Run: headless pygame with SDL's dummy video driver; simulated clock (each Clock.tick advances the game by its frame time, no real sleeping); random seed 0; keys injected as events and as key.get_pressed() state; no mouse input.
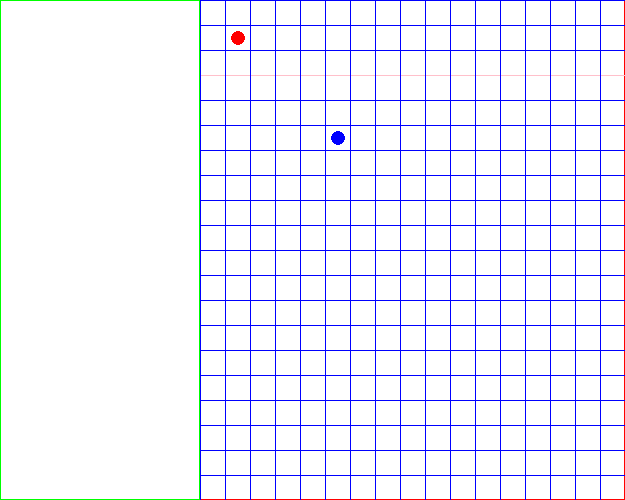
Frame 1 of 4 · flips 1–60 · no input
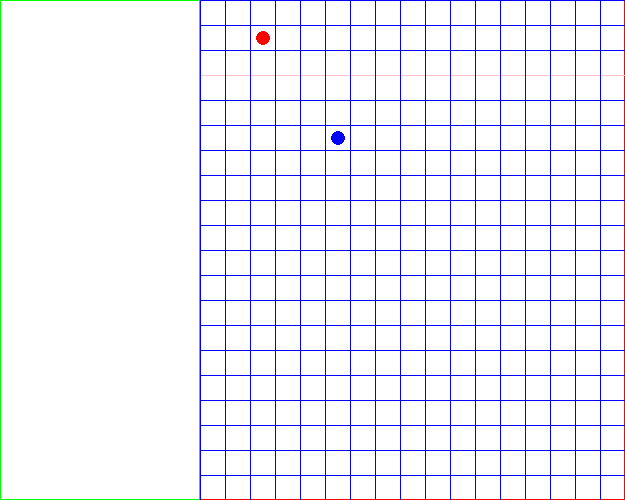
Frame 2 of 4 · flips 61–180 · tapped SPACE, RETURN · held RIGHT (→), D
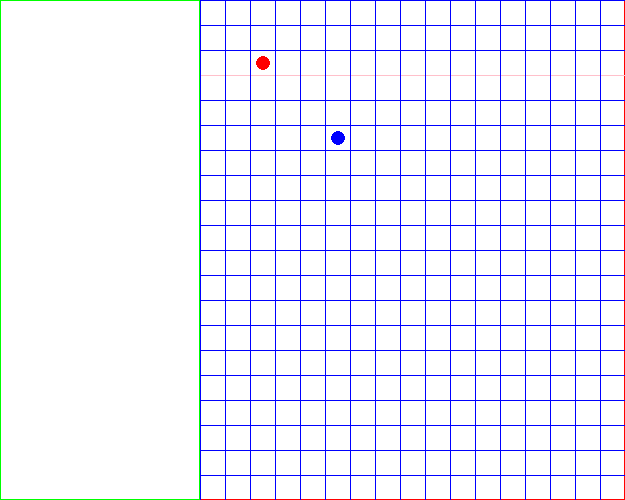
Frame 3 of 4 · flips 181–300 · held DOWN (↓), S
Frame 4 of 4 · flips 301–420 · held LEFT (←), A, UP (↑), W · screen same as frame 1, image omitted

The pygame program that drew these frames:

import pygame
import math

def draw_grid(box_top):
    start_x = grid_rect[0]
    start_y = grid_rect[1]
    end_x = start_x + grid_width
    end_y = start_y + grid_height
    grid_spacing = grid_square_size

    for y in range(end_y):
        pygame.draw.line(screen, 
                         "blue", 
                         (start_x, start_y + (y * grid_spacing)), 
                         (end_x, start_y + (y * grid_spacing)), 1)
        if(y == 3):
            pygame.draw.line(screen, 
                         "pink", 
                         (start_x, start_y + (y * grid_spacing)), 
                         (end_x, start_y + (y * grid_spacing)), 1)
            

    for x in range(end_x):
        pygame.draw.line(screen, 
                         "blue", 
                         (start_x + (x * grid_spacing), start_y), 
                         (start_x + (x * grid_spacing), end_y), 1)

def get_angle(p1, p2):
    # Difference in x coordinates
    dx = p2[0] - p1[0]

    # Difference in y coordinates
    dy = p2[1] - p1[1]

    # Angle between p1 and p2 in radians
    theta = math.atan2(dy, -dx)
    
    #convert to degrees
    x = math.degrees(theta)

    pygame.display.set_caption(str(x))

    return x

def get_distance(x1, y1, x2, y2):
    distance = math.sqrt(((x2 - x1) ** 2) + (y2 - y1) ** 2)
    #pygame.display.set_caption(str(distance))
    return distance

def get_distance_from_pts(p1, p2):
    return get_distance(p1[0], p1[1], p2[0], p2[1])


class Tetrimino:
    def __init__(self):
        self.moving: bool = True # used to stop object from moving any further
        self.alive: bool = True # used to destroy this object (e.g. layer complete)
        self.pos: float = [0,0]
        self.shape: float = [[0,0]]

    ### not tested
    #def __init__(self, x: float, y: float) -> None:
        #self.__init__()
        #self.set_pos(self, x, y)

    def set_pos(self, x: float, y: float):
        self.pos[0] = x
        self.pos[1] = y

    def add_to_pos(self, x:float, y:float):
        self.pos[0] += x
        self.pos[1] += y

    def get_bounds(self):
        return self.pos

    def check_collision(self, tetrimino) -> bool:
        others_bounds = tetrimino.get_bounds()
        if(self.pos[0] == others_bounds[0] and self.pos[1] == others_bounds[1]):
            return True
        else:
            return False
    
    # rotate
    def rotate(degrees: int):
        pass

    # object can draw itself
    def draw(self, pygame, screen):
        pass

    # should rotate once. Clockwise if True, Anti-Clockwise if False
    def rotate(self, direction):
        pass


class TetriminoDot(Tetrimino):
    def __init__(self):
        super().__init__()
        self.shape: float = [0,0]
    
    def __init__(self, x: float, y: float):
        super().__init__()
        self.shape: float = [x, y]

    def get_bounds(self):
        return [self.shape[0]-1, self.shape[1]-1, 1, 1]

    def check_collision(self, dot: Tetrimino) -> bool:
        others_bounds = dot.get_bounds()
        if (others_bounds[0] <= self.shape[0] and self.shape[0] <= (others_bounds[0] + others_bounds[2]) and 
            others_bounds[1] <= self.shape[1] and self.shape[1] <= (others_bounds[1] + others_bounds[3])):
            return True
        else:
            return False
        
    def check_collision(self, col_direction, colliding_object: Tetrimino):
        if(self.shape[0] - colliding_object.shape[0] == 0 and
           self.shape[1] - colliding_object.shape[1] == 0):
            return ([True, "all"])

        angle = get_angle(self.shape, colliding_object.shape)
        distance = get_distance_from_pts(self.shape, colliding_object.shape)
        
        if(distance > grid_block_distance):
            return ([False, "all"])
        
        if(col_direction == "left"):
            if(angle == 0):
                return ([True, col_direction])
        
        elif(col_direction == "right"):
            if(angle == 180):
                return ([True, col_direction])
                
        elif(col_direction == "down"):
            if(angle == 90):
                return ([True, col_direction])
            
        elif(col_direction == "up"):
            if(angle == -90):
                return ([True, col_direction])

        return ([False, "none"])
        

class TetriminoBlock(Tetrimino):
    def __init__(self):
        super().__init__()
        self.shape = [[]]
        
    # set pos to be placed on the grid
    def set_pos(self, x: float, y: float):
        super().set_pos(x, y)
        for i in range(len(self.shape)):
            self.shape[i][0] = (self.shape[i][0] * grid_square_size) + x
            self.shape[i][1] = (self.shape[i][1] * grid_square_size) + y
            
    # add x and y to their respective coordinates
    def add_to_pos(self, x: float, y: float):
        super().add_to_pos(x, y)
        for coords in self.shape:
            coords[0] += x
            coords[1] += y

    #not working
    def rotate(self, degrees: int):
        abc = grid_rect[0] + (grid_square_size / 2) + 1
        for coords in self.shape:
            new_x = (((coords[0] / grid_square_size) - abc) * math.cos(degrees)) - (((coords[1] / grid_square_size) - abc) * math.sin(degrees))
            new_y = (((coords[1] / grid_square_size) - abc) * math.cos(degrees)) + (((coords[0] / grid_square_size) - abc) * math.sin(degrees))
            coords[0] = new_x
            coords[1] = new_y

    def get_bounds(self):
        return [self.shape[0]-1, self.shape[1]-1, 1, 1]

    def check_collision(self, dot: Tetrimino) -> bool:
        others_bounds = dot.get_bounds()
        if (others_bounds[0] <= self.shape[0] and self.shape[0] <= (others_bounds[0] + others_bounds[2]) and 
            others_bounds[1] <= self.shape[1] and self.shape[1] <= (others_bounds[1] + others_bounds[3])):
            return True
        else:
            return False


class IBlock(TetriminoBlock):
    def __init__(self):
        super().__init__()
        self.shape = [[0,0],[1,0],[2,0],[3,0],[4,0]]

class TetriminoShape():
    def __init__(self) -> None:
        self.blocks: TetriminoDot = []
    
    def set_shape(self, shape_points):
        for single_block in shape_points:
             self.blocks.append(TetriminoDot(single_block[0], single_block[1]))
        
    def set_pos(self, x, y):
        for b in self.blocks:
            b.set_pos(x, y)
            
    def add_to_pos(self, x, y):
        for b in self.blocks:
            b.add_to_pos(x, y)

    def check_collision(self, colliding_object: TetriminoDot):
        for b in self.blocks:
            b = TetriminoDot()#####
            return b
    
    

#class TheGame(SingleDot):
    #def __init__(self):
        
class SingleSquare:
    def __init__(self):
        self.x_pos: float = 0
        self.y_pos: float = 0
        self.rect = [0,0,0,0]

    def move_me(self, x:float, y:float):
        self.rect[0] += x
        self.rect[1] += y


pygame.init()

border_thickness = 1

screen_width = 625
screen_height = 500

infobox_width = 200
infobox_height = screen_height
infobox_rect = [0,0,infobox_width, infobox_height]

grid_num_of_squares = 20
grid_width = screen_width - infobox_width
grid_height = screen_height
grid_rect = [infobox_width, 0,
             grid_width, grid_height]
grid_square_size = grid_height / grid_num_of_squares
grid_block_distance = get_distance(0, 0, grid_square_size, grid_square_size)

# time calculator for shapes movement interval
shapes_tick_interval = 500 # in milliseconds; move shape every xxx milliseconds

# Set up the drawing window
screen = pygame.display.set_mode([screen_width, screen_height])

counter = 0
time_passed = 0

# Get the Clock to limit frame-rate
clock = pygame.time.Clock()

# Run until the user asks to quit
running = True

single_box = SingleSquare()
single_box.rect = [grid_rect[0], 0, grid_square_size, grid_square_size]
#-----------------
single_dot = TetriminoDot(0, 0)
single_dot.set_pos( grid_rect[0] + (grid_square_size / 2) + 1,
                    grid_rect[1] + (grid_square_size / 2) + 1)
single_dot.add_to_pos(grid_square_size * 5, grid_square_size * 5)
single_dot.shape = single_dot.pos
#------------------
moving_dot = TetriminoDot(0,0)
moving_dot.set_pos( grid_rect[0] + (grid_square_size / 2) + 1,
                    grid_rect[1] + (grid_square_size / 2) + 1)
moving_dot.add_to_pos(grid_square_size, grid_square_size)
moving_dot.shape = moving_dot.pos
moving_dot.moving = False
#------------------
i_block = IBlock()
i_block.set_pos(grid_rect[0] + (grid_square_size / 2) + 1,
                grid_rect[1] + (grid_square_size / 2) + 1)
#-----------------

counter2 = 0
while running:
    # set frame-rate
    time_passed += clock.tick(60)

    # Did the user click the window close button?
    for event in pygame.event.get():
        if event.type == pygame.QUIT:
            running = False

        elif event.type == pygame.KEYDOWN:
            if(event.key == pygame.K_LEFT):
                result = moving_dot.check_collision("left", single_dot)
                if(result[0] == False):
                    #pygame.display.set_caption("left!! ")
                    moving_dot.add_to_pos(-grid_square_size, 0)
                else:
                    pygame.display.set_caption("left blocked!! ")
                    
            elif event.key == pygame.K_RIGHT:
                result = moving_dot.check_collision("right", single_dot)
                if(result[0] == False):
                    #pygame.display.set_caption("right!! ")
                    moving_dot.add_to_pos(grid_square_size, 0)

            elif event.key == pygame.K_UP:
                result = moving_dot.check_collision("up", single_dot)
                if(result[0] == False):
                    #pygame.display.set_caption("up!! ")
                    moving_dot.add_to_pos(0, -grid_square_size)

            elif event.key == pygame.K_DOWN:
                result = moving_dot.check_collision("down", single_dot)
                if(result[0] == False):
                    #pygame.display.set_caption("down!! ")
                    moving_dot.add_to_pos(0, grid_square_size)
                else:
                    pygame.display.set_caption("down blocked!! ")

            get_angle(moving_dot.shape, single_dot.shape)
            get_distance_from_pts(moving_dot.shape, single_dot.shape)
            #get_distance(0,0,grid_square_size, grid_square_size)

    # Fill the background with white
    screen.fill((255, 255, 255))
    
    pygame.draw.rect(screen, "green", infobox_rect, border_thickness)
    pygame.draw.rect(screen, "red", grid_rect, border_thickness)

    draw_grid(single_box.y_pos)

    #--------------------------------------------------------------
    if time_passed >= shapes_tick_interval :
        #pygame.display.set_caption(str(time_passed))
        time_passed = 0

        #pygame.display.set_caption(str(grid_square_size))

       

        if moving_dot.moving == True:
            # do a dummy move to check for collision
            moving_dot.add_to_pos(grid_square_size, grid_square_size)

            # if colliding..
            if moving_dot.check_collision(single_dot):
                #stop object
                moving_dot.moving = False
                # move the object back to its previous point
                moving_dot.add_to_pos(-grid_square_size, -grid_square_size)
                pygame.display.set_caption("Collided!! ")
        
        
    #--------------------------------------------------------------

    #pygame.draw.rect(screen, "dark green", single_box.rect, 100)
    pygame.draw.circle(screen, "blue", single_dot.shape, 7, 7)
    pygame.draw.circle(screen, "red", moving_dot.shape, 7, 7)
    #for box in i_block.shape:
        #pygame.draw.circle(screen, "blue", box, 2)

    # Flip the display
    pygame.display.flip()

    counter += 1

# Done! Time to quit.
pygame.quit()
